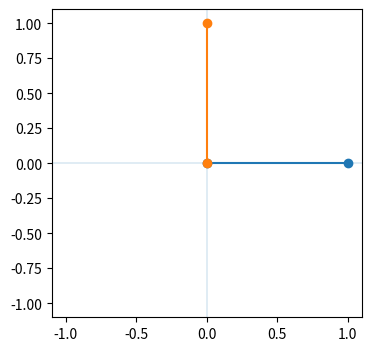
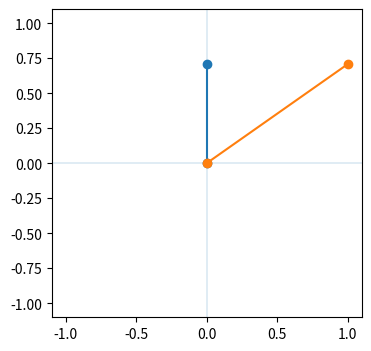
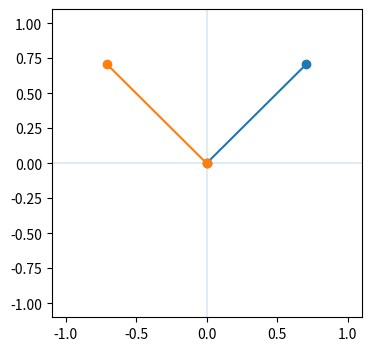

Write the Python code that produced these figures, in order. (Note: this script raises an exception after producing the figures.)
# -*- coding: utf-8 -*-
"""pagerankB.ipynb

Automatically generated by Colaboratory.

Original file is located at
    https://colab.research.google.com/drive/1mvK6F_gkDhkWpr2d5ETdkQg0l3C1RaH2

# Google PageRank
"""

import numpy as np
import numpy.linalg as la
import networkx as nx
import matplotlib.pyplot as plt

"""## Preamble: eigenvalues and eigenvectors"""

def eig(title, M):
  l, v = la.eig(M)
  print(f"\n {title} ")
  print("="*(len(title)+2))
  print(f"Eigenvalues: {l}")
  print(f"Eigenvectors:\n{v}")
  plt.figure(figsize=(4, 4))
  for i in range(len(v)):
    plt.xlim((-1.1, 1.1))
    plt.ylim((-1.1, 1.1))
    plt.axvline(0, lw=0.1)
    plt.axhline(0, lw=0.1)
    plt.plot([0, v[i, 0]], [0, v[i, 1]], '-o')
  plt.show()

# diagonale
eig("Diagonal", [[1, 0], 
                 [0, 2]])

# skewed
eig("Skewed", [[2, 0],
               [1, 1]])

# rotation
eig("Rotated", [[1, -1],
                [-1, 1]])

"""## Example graph

Let us create and visualize a connectivity graph.
"""

A = np.array([
    [0, 0, 0, 0, 0, 0, 0],
    [1, 0, 0, 1, 0, 0, 0],
    [0, 0, 0, 0, 0, 1, 0],
    [1, 0, 0, 0, 0, 0, 0],
    [0, 1, 1, 0, 0, 0, 0],
    [1, 0, 0, 1, 0, 0, 0],
    [1, 1, 1, 1, 1, 1, 0]
])

def plot_graph(A, node_size=1/A.shape[0], node_color="#ccc"):
    g = nx.from_numpy_matrix(A.T, create_using=nx.DiGraph())
    nx.draw_shell(g, labels=dict((i, str(i+1)) for i in g.nodes), arrows=True,
                     node_size=10000*node_size, node_color=node_color)
plot_graph(A)

"""We normalize the adjacency matrix so that it fits the PageRank algorithm. We re-plot the graph to make sure normalization worked right. """

norms = np.sum(A, axis=0)
norms[norms==0]=1
A = A/norms

plot_graph(A, node_color="#9cf")

A

"""First, let's compute page ranks using the iterative algorithm. The iterative algorithm scales well to huge matrices."""

def pagerank_iterative(A, num_iterations=100, d=0.85):
    """PageRank: The trillion dollar algorithm.

    Parameters
    ----------
    A : numpy array
        adjacency matrix where A_i,j represents the link from 'j' to 'i', 
        such that for all 'j' sum(i, A_i,j) = 1
    num_iterations : int, optional
        number of iterations, by default 100
    d : float, optional
        damping factor, by default 0.85

    Returns
    -------
    numpy array
        a vector of ranks such that v_i is the i-th rank from [0, 1],
        v sums to 1

    """
    N = A.shape[1]
    v = np.random.rand(N, 1)
    v = v / np.linalg.norm(v, 1)
    for i in range(num_iterations):
        v = d * A @ v + (1 - d)/N
    return v[:,0]

np.random.rand(7, 1)

vi = pagerank_iterative(A, num_iterations=100000,  d=0.65)
plot_graph(A, node_color='#fc9', node_size=vi)
vi

"""Now, let's do the same using the closed form matrix expression and verify that we get the same results."""

def pagerank_algebraic(A, d=0.85):
    """PageRank: The trillion dollar algorithm.

    Parameters
    ----------
    A : numpy array
        adjacency matrix where A_i,j represents the link from 'j' to 'i',
        such that for all 'j' sum(i, A_i,j) = 1
    d : float, optional
        damping factor, by default 0.85

    Returns
    -------
    numpy array
        a vector of ranks such that v_i is the i-th rank from [0, 1],
        v sums to 1

    """
    N = A.shape[0]
    return  la.inv(np.eye(N) - d * A) @ ((1-d)/N*np.ones(N).T)

va = pagerank_algebraic(A)
plot_graph(A, node_color='#9fc', node_size=va)
va-vi

va - vi
